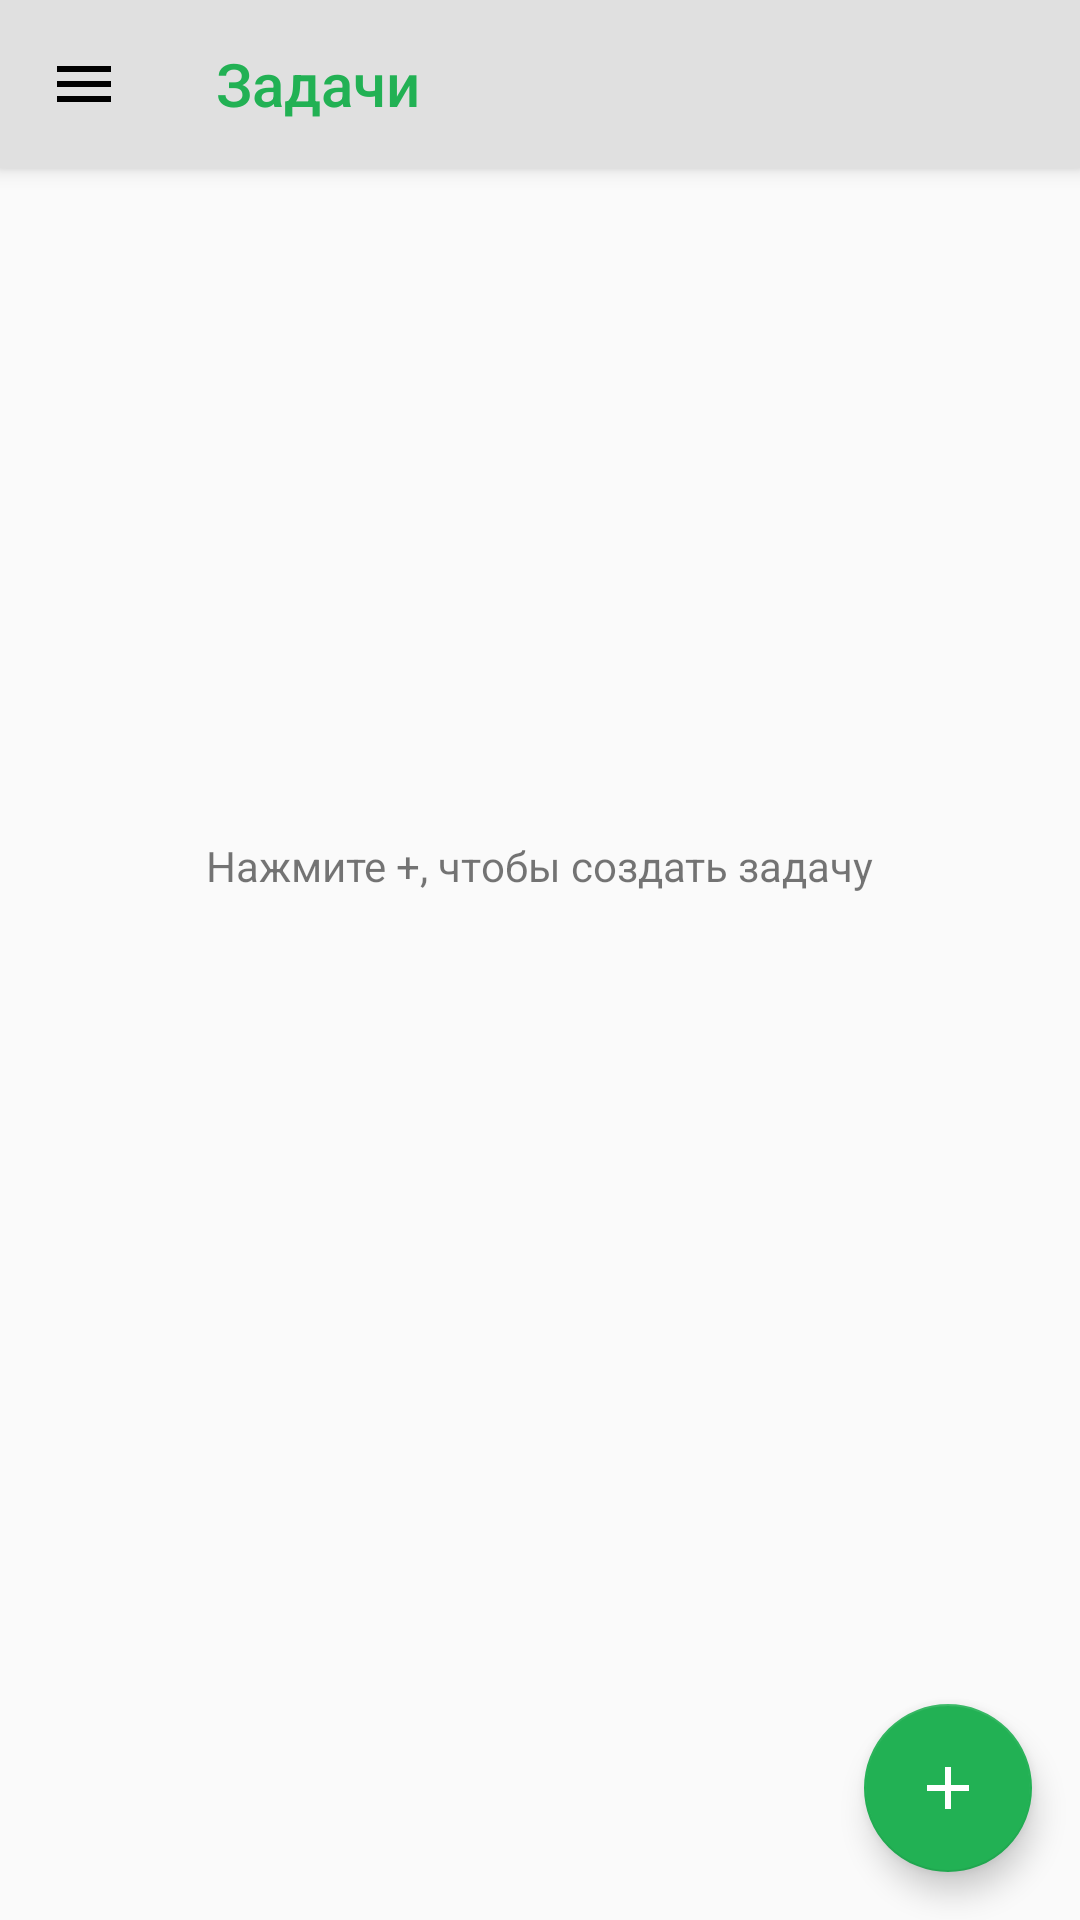

Reconstruct the res/layout file that produces this screen, plus the resources it refers to.
<!-- AndroidManifest.xml: application theme Theme.AppCompat.Light.NoActionBar -->
<!-- res/layout/drawer_layout.xml -->
<?xml version="1.0" encoding="utf-8"?>
<androidx.drawerlayout.widget.DrawerLayout
    xmlns:android="http://schemas.android.com/apk/res/android"
    xmlns:app="http://schemas.android.com/apk/res-auto"
    android:id="@+id/drawer_layout"
    android:layout_width="match_parent"
    android:layout_height="match_parent"
    android:fitsSystemWindows="true">

    <include
        layout="@layout/coordinator_main"
        android:layout_width="match_parent"
        android:layout_height="match_parent"/>

    <include layout="@layout/activity_main"/>

    <com.google.android.material.navigation.NavigationView
        android:id="@+id/navigation_view"
        android:layout_width="wrap_content"
        android:layout_height="match_parent"
        android:layout_gravity="start"
        android:fitsSystemWindows="true"
        app:headerLayout="@layout/navigation_header"
        app:menu="@menu/menu_main_navigation"/>
</androidx.drawerlayout.widget.DrawerLayout>
<!-- res/layout/coordinator_main.xml (included above) -->
<?xml version="1.0" encoding="utf-8"?>
<androidx.coordinatorlayout.widget.CoordinatorLayout
    xmlns:android="http://schemas.android.com/apk/res/android"
    xmlns:tools="http://schemas.android.com/tools"
    xmlns:app="http://schemas.android.com/apk/res-auto"
    android:layout_width="match_parent"
    android:layout_height="match_parent"
    tools:context=".Main.MainActivity">

    <com.google.android.material.appbar.AppBarLayout
        android:layout_width="match_parent"
        android:layout_height="wrap_content"
        android:theme="@style/AppTheme.AppBarOverlay">

    <androidx.appcompat.widget.Toolbar
        android:id="@+id/toolbar_main"
        android:layout_width="match_parent"
        android:layout_height="?attr/actionBarSize"
        android:background="@color/toolBarGray"
        android:theme="@style/ThemeOverlay.AppCompat.ActionBar"
        app:navigationIcon="@drawable/item_menu_hamburger"
        app:popupTheme="@style/ThemeOverlay.AppCompat.Light"
        app:title="@string/title_main_toolbar"
        app:titleTextColor="@color/colorFab"/>

    </com.google.android.material.appbar.AppBarLayout>

    <com.google.android.material.floatingactionbutton.FloatingActionButton
        android:id="@+id/fab"
        android:layout_width="wrap_content"
        android:layout_height="wrap_content"
        android:layout_margin="16dp"
        android:layout_gravity="bottom|end"
        app:srcCompat="@drawable/fab_image_drawable"
        app:backgroundTint="@color/colorFab"
        app:fabSize="normal" />

</androidx.coordinatorlayout.widget.CoordinatorLayout>
<!-- res/layout/activity_main.xml (included above) -->
<?xml version="1.0" encoding="utf-8"?>
<androidx.constraintlayout.widget.ConstraintLayout
    xmlns:android="http://schemas.android.com/apk/res/android"
    xmlns:app="http://schemas.android.com/apk/res-auto"
    xmlns:tools="http://schemas.android.com/tools"
    android:layout_width="match_parent"
    android:layout_height="match_parent"
    android:id="@+id/mainLayout"
    tools:context=".Main.MainActivity"
    tools:showIn="@layout/drawer_layout">

    <TextView
        android:id="@+id/tv_create_first_task"
        android:layout_width="wrap_content"
        android:layout_height="wrap_content"
        android:layout_marginTop="279dp"
        android:text="@string/create_first_task"
        app:layout_constraintEnd_toEndOf="parent"
        app:layout_constraintStart_toStartOf="parent"
        app:layout_constraintTop_toTopOf="parent" />

    <androidx.recyclerview.widget.RecyclerView
        android:id="@+id/tasks_recycler_list"
        android:layout_width="410dp"
        android:layout_height="590dp"
        android:layout_marginBottom="84dp"
        android:scrollbars="vertical"
        app:layoutManager="androidx.recyclerview.widget.LinearLayoutManager"
        app:layout_constraintBottom_toBottomOf="parent"
        app:layout_constraintEnd_toEndOf="parent"
        app:layout_constraintHorizontal_bias="0.0"
        app:layout_constraintStart_toStartOf="parent"
        app:layout_constraintTop_toTopOf="parent"
        app:layout_constraintVertical_bias="1.0" />


</androidx.constraintlayout.widget.ConstraintLayout>
<!-- res/layout/navigation_header.xml (included above) -->
<?xml version="1.0" encoding="utf-8"?>
<androidx.constraintlayout.widget.ConstraintLayout
    xmlns:android="http://schemas.android.com/apk/res/android"
    xmlns:app="http://schemas.android.com/apk/res-auto"
    android:layout_width="match_parent"
    android:layout_height="match_parent">

    <TextView
        android:id="@+id/tvNavHeader"
        android:layout_width="wrap_content"
        android:layout_height="wrap_content"
        android:layout_marginStart="40dp"
        android:layout_marginTop="40dp"
        android:text="@string/name_app"
        app:layout_constraintStart_toStartOf="parent"
        app:layout_constraintTop_toTopOf="parent" />
</androidx.constraintlayout.widget.ConstraintLayout>
<!-- resources referenced by this layout -->
<resources>
  <color name="colorFab">#22B154</color>
  <color name="toolBarGray">#E0E0E0</color>
  <!-- drawable fab_image_drawable (drawable) -->
  <vector xmlns:android="http://schemas.android.com/apk/res/android"
      android:width="108dp"
      android:height="108dp"
      android:viewportWidth="24"
      android:viewportHeight="24">
      <path
          android:fillColor="#FFFFFF"
          android:pathData="M19,13h-6v6h-2v-6H5v-2h6V5h2v6h6v2z"/>
  </vector>
  <!-- drawable item_menu_hamburger (drawable-anydpi) -->
  <vector xmlns:android="http://schemas.android.com/apk/res/android"
      android:width="24dp"
      android:height="24dp"
      android:viewportWidth="24"
      android:viewportHeight="24"
      android:tint="#FF000000">
      <path
          android:fillColor="#FF000000"
          android:pathData="M3,18h18v-2L3,16v2zM3,13h18v-2L3,11v2zM3,6v2h18L21,6L3,6z"/>
  </vector>
  <string name="create_first_task">Нажмите +, чтобы создать задачу</string>
  <string name="name_app">ToDo</string>
  <string name="title_main_toolbar">Задачи</string>
  <style name="AppTheme.AppBarOverlay" parent="ThemeOverlay.AppCompat.Dark.ActionBar">
      <item name="android:textColorPrimary">@android:color/black</item>
      </style>
</resources>
